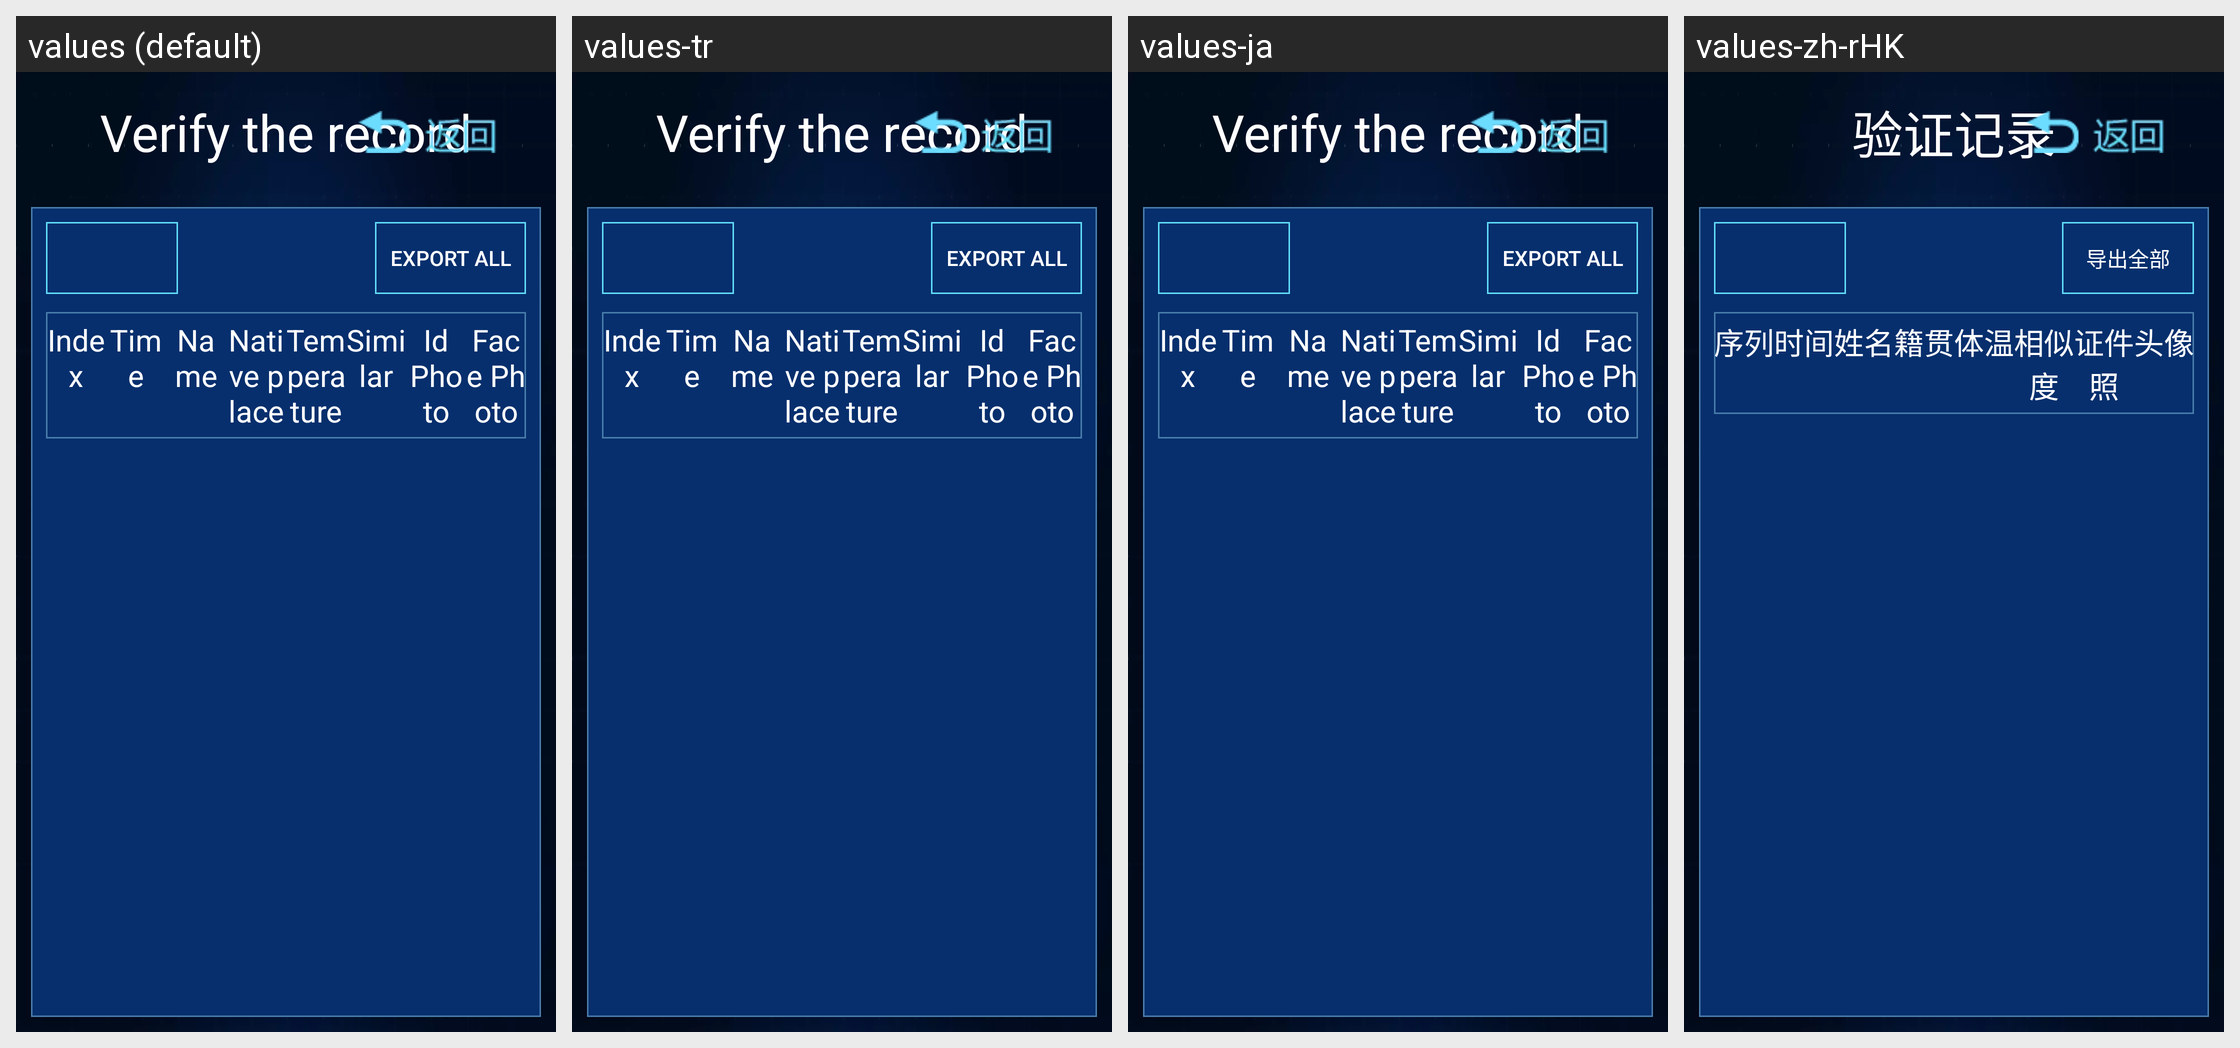

The Android screen above is rendered under several locales of the same app. Produce the string resources it draws, with the default and per-locale values.
Android screen res/layout/activity_vertify_record.xml rendered under 4 locales, left to right: values (default), values-tr, values-ja, values-zh-rHK. Device: Nexus 5 (rendered at 1080×1920; each locale shown at half size, 540×960, under a caption strip naming it); theme AppTheme.
Other locales in the repository, not shown: values-en, values-es, values-fr, values-it, values-ko, values-ko-rKR, values-ru, values-sl, values-zh, values-zh-rTW.
Strings drawn on this screen, with the default value and each locale's value (text and hints the layout hard-codes, and strings that could not be matched under every locale, appear in the picture but are not listed):

certificates_record_index
  values: Index
  values-tr: Index
  values-ja: Index
  values-zh-rHK: 序列

certificates_record_name
  values: Name
  values-tr: Name
  values-ja: Name
  values-zh-rHK: 姓名

certificates_record_similar
  values: Similar
  values-tr: Similar
  values-ja: Similar
  values-zh-rHK: 相似度
